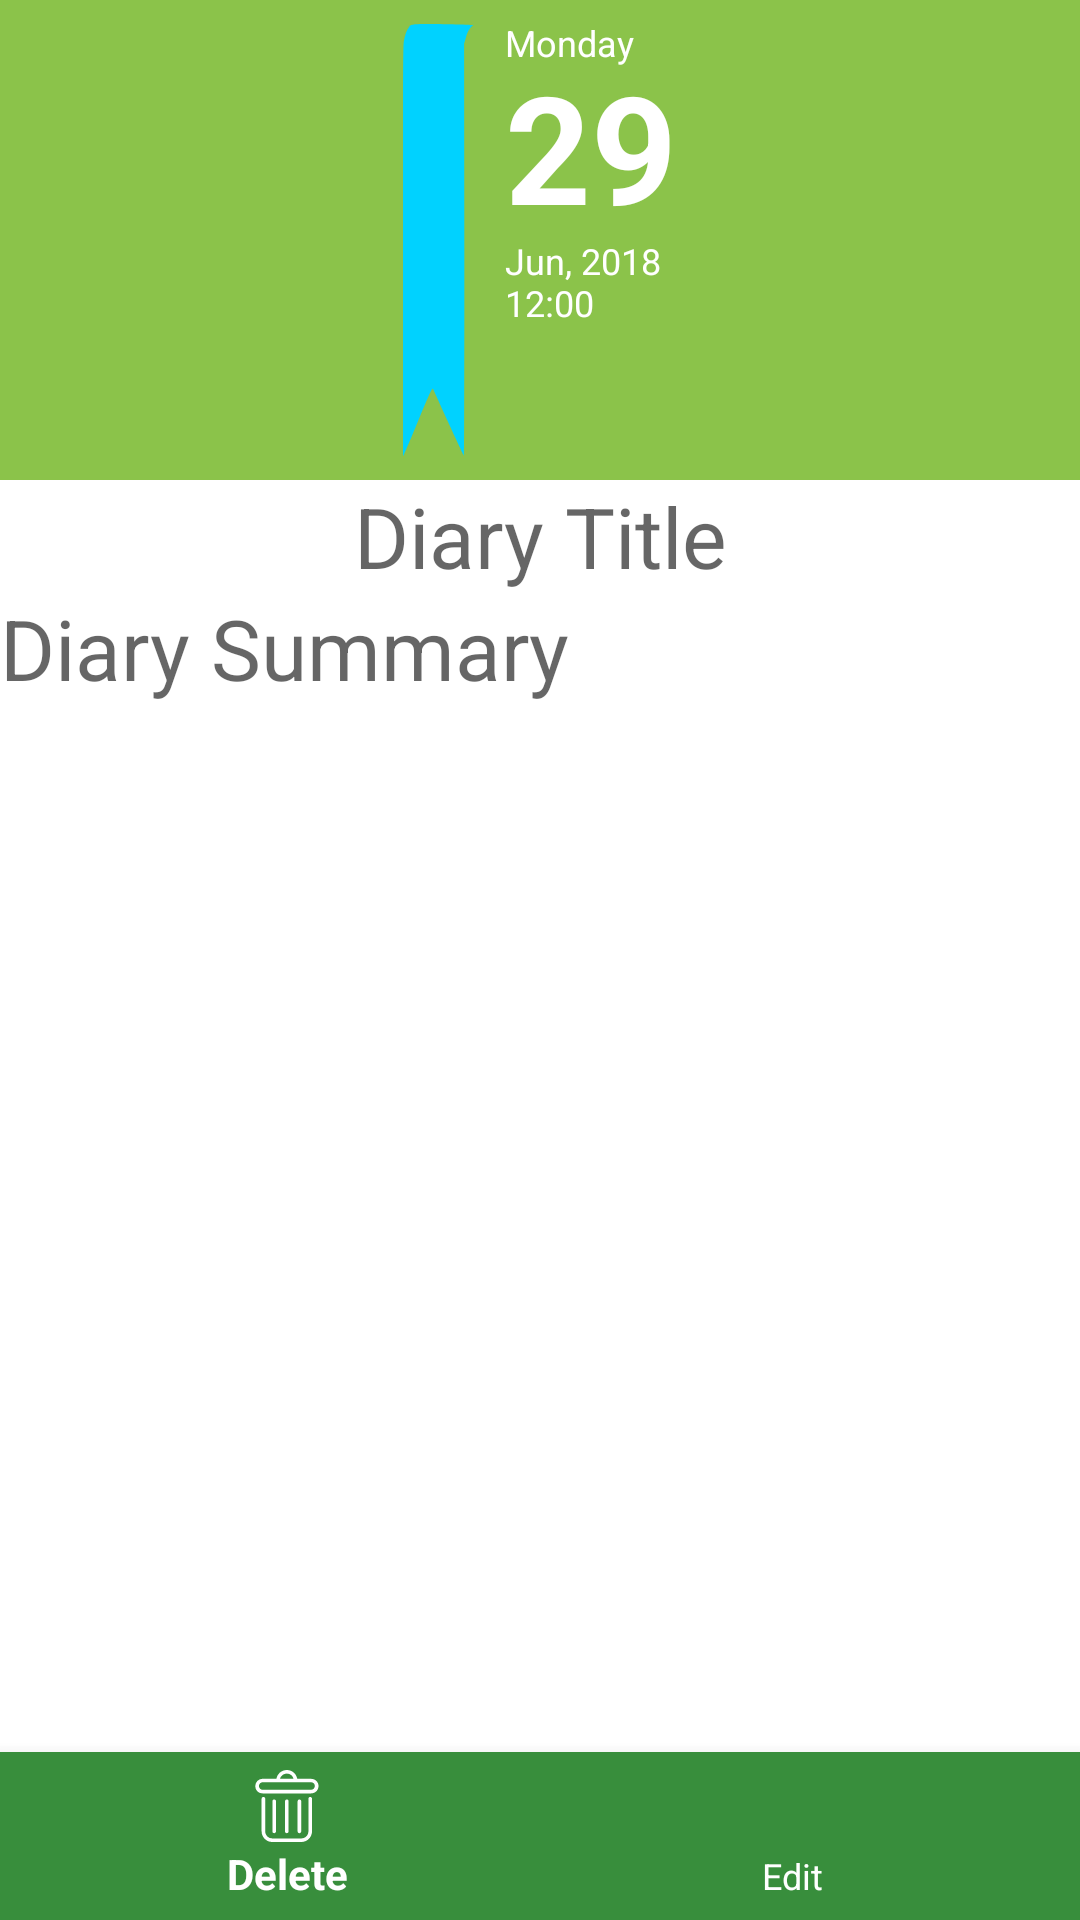

Reconstruct the res/layout file that produces this screen, plus the resources it refers to.
<!-- AndroidManifest.xml: application theme SplashTheme -->
<!-- res/layout/fragment_view_diary.xml -->
<?xml version="1.0" encoding="utf-8"?>
<android.support.design.widget.CoordinatorLayout xmlns:android="http://schemas.android.com/apk/res/android"
    xmlns:tools="http://schemas.android.com/tools"
    android:layout_width="match_parent"
    android:layout_height="match_parent"
    xmlns:design="http://schemas.android.com/apk/res-auto"
    android:background="@color/colorPrimary"
    tools:context=".fragments.NewDiaryFragment">
    <LinearLayout
        android:layout_width="match_parent"
        android:layout_height="match_parent"
        android:weightSum="1"
        android:orientation="vertical">

        <LinearLayout
            android:layout_width="match_parent"
            android:layout_height="0dp"
            android:layout_weight="0.25"
            android:gravity="center"
            android:paddingTop="8dp"
            android:paddingBottom="8dp"
            android:orientation="horizontal">
            <ImageView
                android:id="@+id/img_diary_bm"
                android:layout_width="wrap_content"
                android:layout_height="match_parent"
                android:layout_marginRight="10dp"
                android:layout_marginEnd="10dp"
                android:src="@drawable/blue_bm"
                android:gravity="center"
                android:scaleType="fitXY"
                android:layout_gravity="start|left"/>
            <LinearLayout
                android:layout_width="wrap_content"
                android:layout_height="match_parent"
                android:orientation="vertical">
            <TextView
                android:id="@+id/tv_view_diary_day"
                android:layout_width="wrap_content"
                android:layout_height="wrap_content"
                android:text="Monday"
                android:includeFontPadding="false"
                android:textColor="@android:color/white"
                android:textSize="12sp" />

            <TextView
                android:id="@+id/tv_view_diary_date"
                android:layout_width="wrap_content"
                android:layout_height="wrap_content"
                android:includeFontPadding="false"
                android:textColor="@android:color/white"
                android:textSize="50sp"
                android:text="29"
                android:textStyle="bold" />
            <TextView
                android:id="@+id/tv_view_diary_month"
                android:layout_width="wrap_content"
                android:layout_height="wrap_content"
                android:text="Jun, 2018"
                android:includeFontPadding="false"
                android:textColor="@android:color/white"
                android:textSize="12sp" />
            <TextView
                android:id="@+id/tv_view_diary_time"
                android:layout_width="wrap_content"
                android:layout_height="wrap_content"
                android:text="12:00"
                android:includeFontPadding="false"
                android:textColor="@android:color/white"
                android:textSize="12sp" />
            </LinearLayout>
        </LinearLayout>

        <LinearLayout
            android:layout_width="match_parent"
            android:layout_height="0dp"
            android:layout_weight="0.75"
            android:background="@android:color/white"
            android:orientation="vertical">

                <TextView
                    android:id="@+id/tv_view_diary_title"
                    android:layout_width="match_parent"
                    android:layout_height="wrap_content"
                    android:gravity="center"
                    android:textSize="28dp"
                    android:textColor="@color/colorPrimary"
                    android:hint="@string/new_diary_title"/>
            <TextView
                android:id="@+id/tv_new_diary_summary"
                android:layout_width="match_parent"
                android:layout_height="0dp"
                android:textSize="28dp"
                android:layout_weight="1"
                android:gravity="start|left"
                android:hint="@string/new_diary_summary"/>
        </LinearLayout>
    </LinearLayout>
    <android.support.design.widget.BottomNavigationView
        android:layout_width="match_parent"
        android:layout_height="wrap_content"
        android:id="@+id/nav_view_diary_button"
        android:layout_gravity="bottom"
        design:itemTextColor="@android:color/white"
        design:itemIconTint="@android:color/white"
        android:background="@color/colorPrimaryDark"
        design:menu="@menu/menu_popup">

    </android.support.design.widget.BottomNavigationView>
</android.support.design.widget.CoordinatorLayout>
<!-- resources referenced by this layout -->
<resources>
  <color name="colorPrimary">#8BC34A</color>
  <color name="colorPrimaryDark">#388E3C</color>
  <!-- drawable blue_bm (drawable) -->
  <vector android:height="24dp" android:viewportHeight="3070"
      android:viewportWidth="1290" android:width="24dp" xmlns:android="http://schemas.android.com/apk/res/android">
      <path android:fillColor="#00d2ff"
          android:pathData="M0,1615c0,-1291 2,-1460 15,-1493 20,-47 50,-79 97,-103 35,-18 65,-19 610,-18 315,1 557,4 537,8 -54,11 -100,42 -134,90l-30,42 4,1465c2,806 -1,1464 -5,1464 -7,0 -310,-260 -555,-476 -14,-13 -45,13 -272,231 -141,135 -259,245 -262,245 -3,0 -5,-655 -5,-1455z" android:strokeColor="#00000000"/>
  </vector>
  <string name="new_diary_summary">Diary Summary</string>
  <string name="new_diary_title">Diary Title</string>
  <style name="SplashTheme" parent="AppTheme">
          <item name="android:windowBackground">@drawable/splash_screen</item>
      </style>
  <style name="AppTheme" parent="Theme.AppCompat.Light.DarkActionBar">
          
          <item name="colorPrimary">@color/colorPrimary</item>
          <item name="colorPrimaryDark">@color/colorPrimaryDark</item>
          <item name="colorAccent">@color/colorAccent</item>
          <item name="actionBarStyle">@style/StyleActionBar</item>
          
      </style>
  <!-- drawable splash_screen (drawable) -->
  <?xml version="1.0" encoding="utf-8"?>
  <layer-list xmlns:android="http://schemas.android.com/apk/res/android"
      android:opacity="opaque">
      <item android:drawable="@android:color/white"/>
      <item>
          <bitmap
              android:gravity="center"
             android:src="@mipmap/ic_launcher"
              />
      </item>
  </layer-list>
  <color name="colorAccent">#8BC34A</color>
  <style name="StyleActionBar" parent="@android:style/Widget.Holo.Light.ActionBar">
          <item name="contentInsetStart">0dp</item>
          <item name="contentInsetEnd">0dp</item>
      </style>
</resources>
